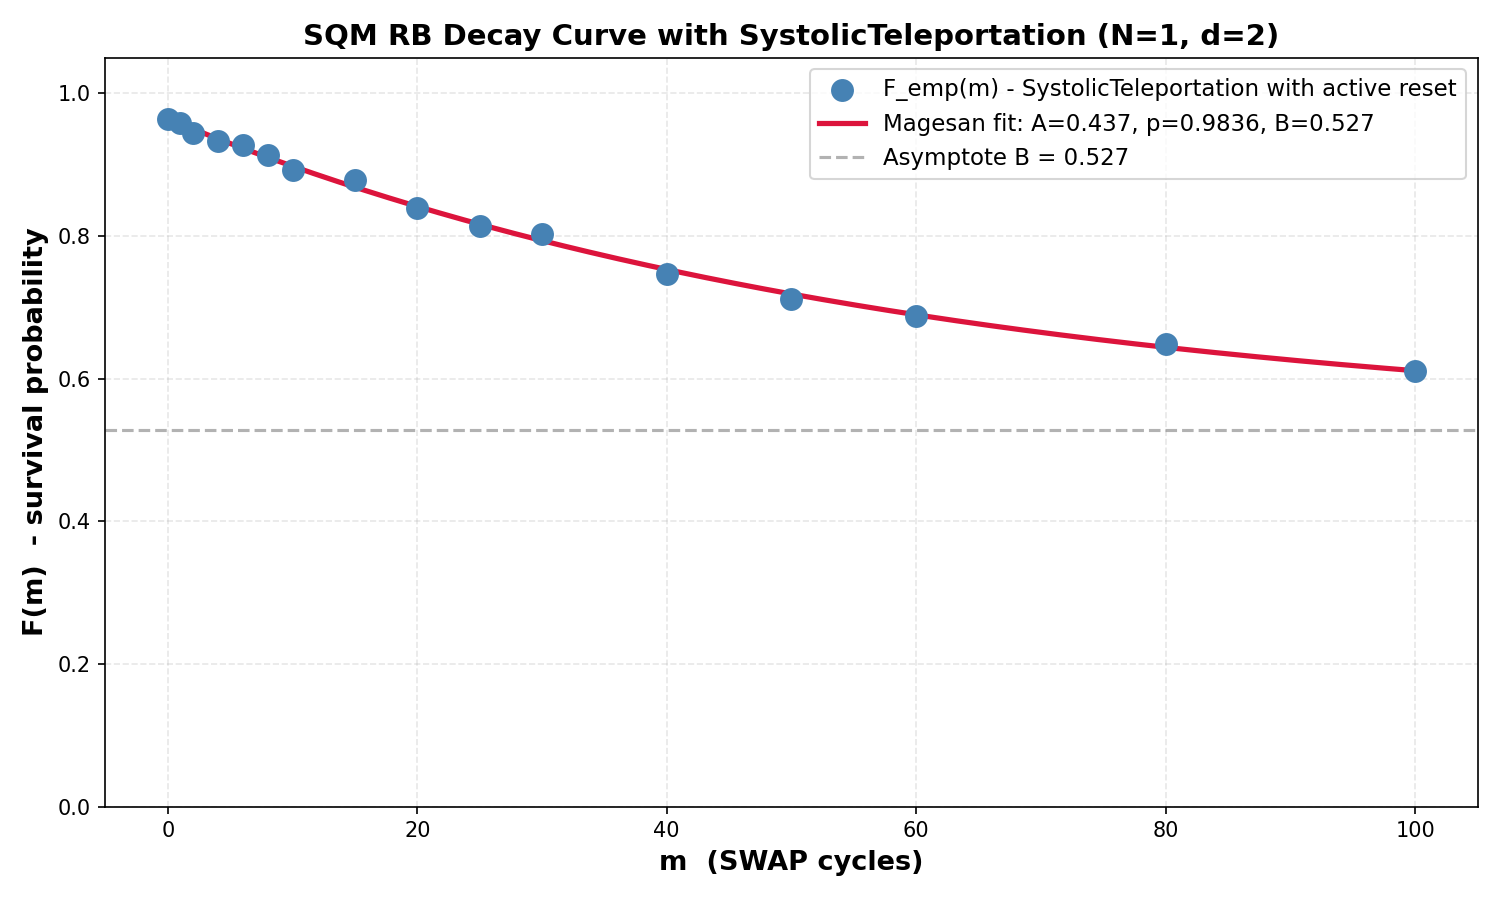

The table this chart was drawn from, first rows:
SQM RB Characterization Results (Systoli…
Timestamp, 2026-04-23T19:30:21.385596
Backend, fake_kyiv
Architecture, 4 registers * 1 qubits = 4 total qubits
Hilbert Dimension, d = 2^1 = 2
Native Gate, ECR
Teleportation Module, SystolicTeleportation (with active reset…
Magesan Fit Parameters
A (SPAM contrast), 0.4368
p (process decay), 0.9836
B (asymptote), 0.5273
r_empirical, 0.008196
p_swap_theory, 0.1394
m (SWAP cycles), F_emp (fidelity), F_fit (fitted)
0, 0.9637, 0.9642
1, 0.9583, 0.957
2, 0.9445, 0.95
4, 0.9325, 0.9362
6, 0.9275, 0.9229
8, 0.913, 0.9101
10, 0.8928, 0.8976
15, 0.8788, 0.8683
20, 0.8393, 0.8412
25, 0.8143, 0.8163
30, 0.8023, 0.7934
40, 0.7465, 0.7529
50, 0.7117, 0.7185
60, 0.6883, 0.6894
80, 0.649, 0.6438
100, 0.6105, 0.611
